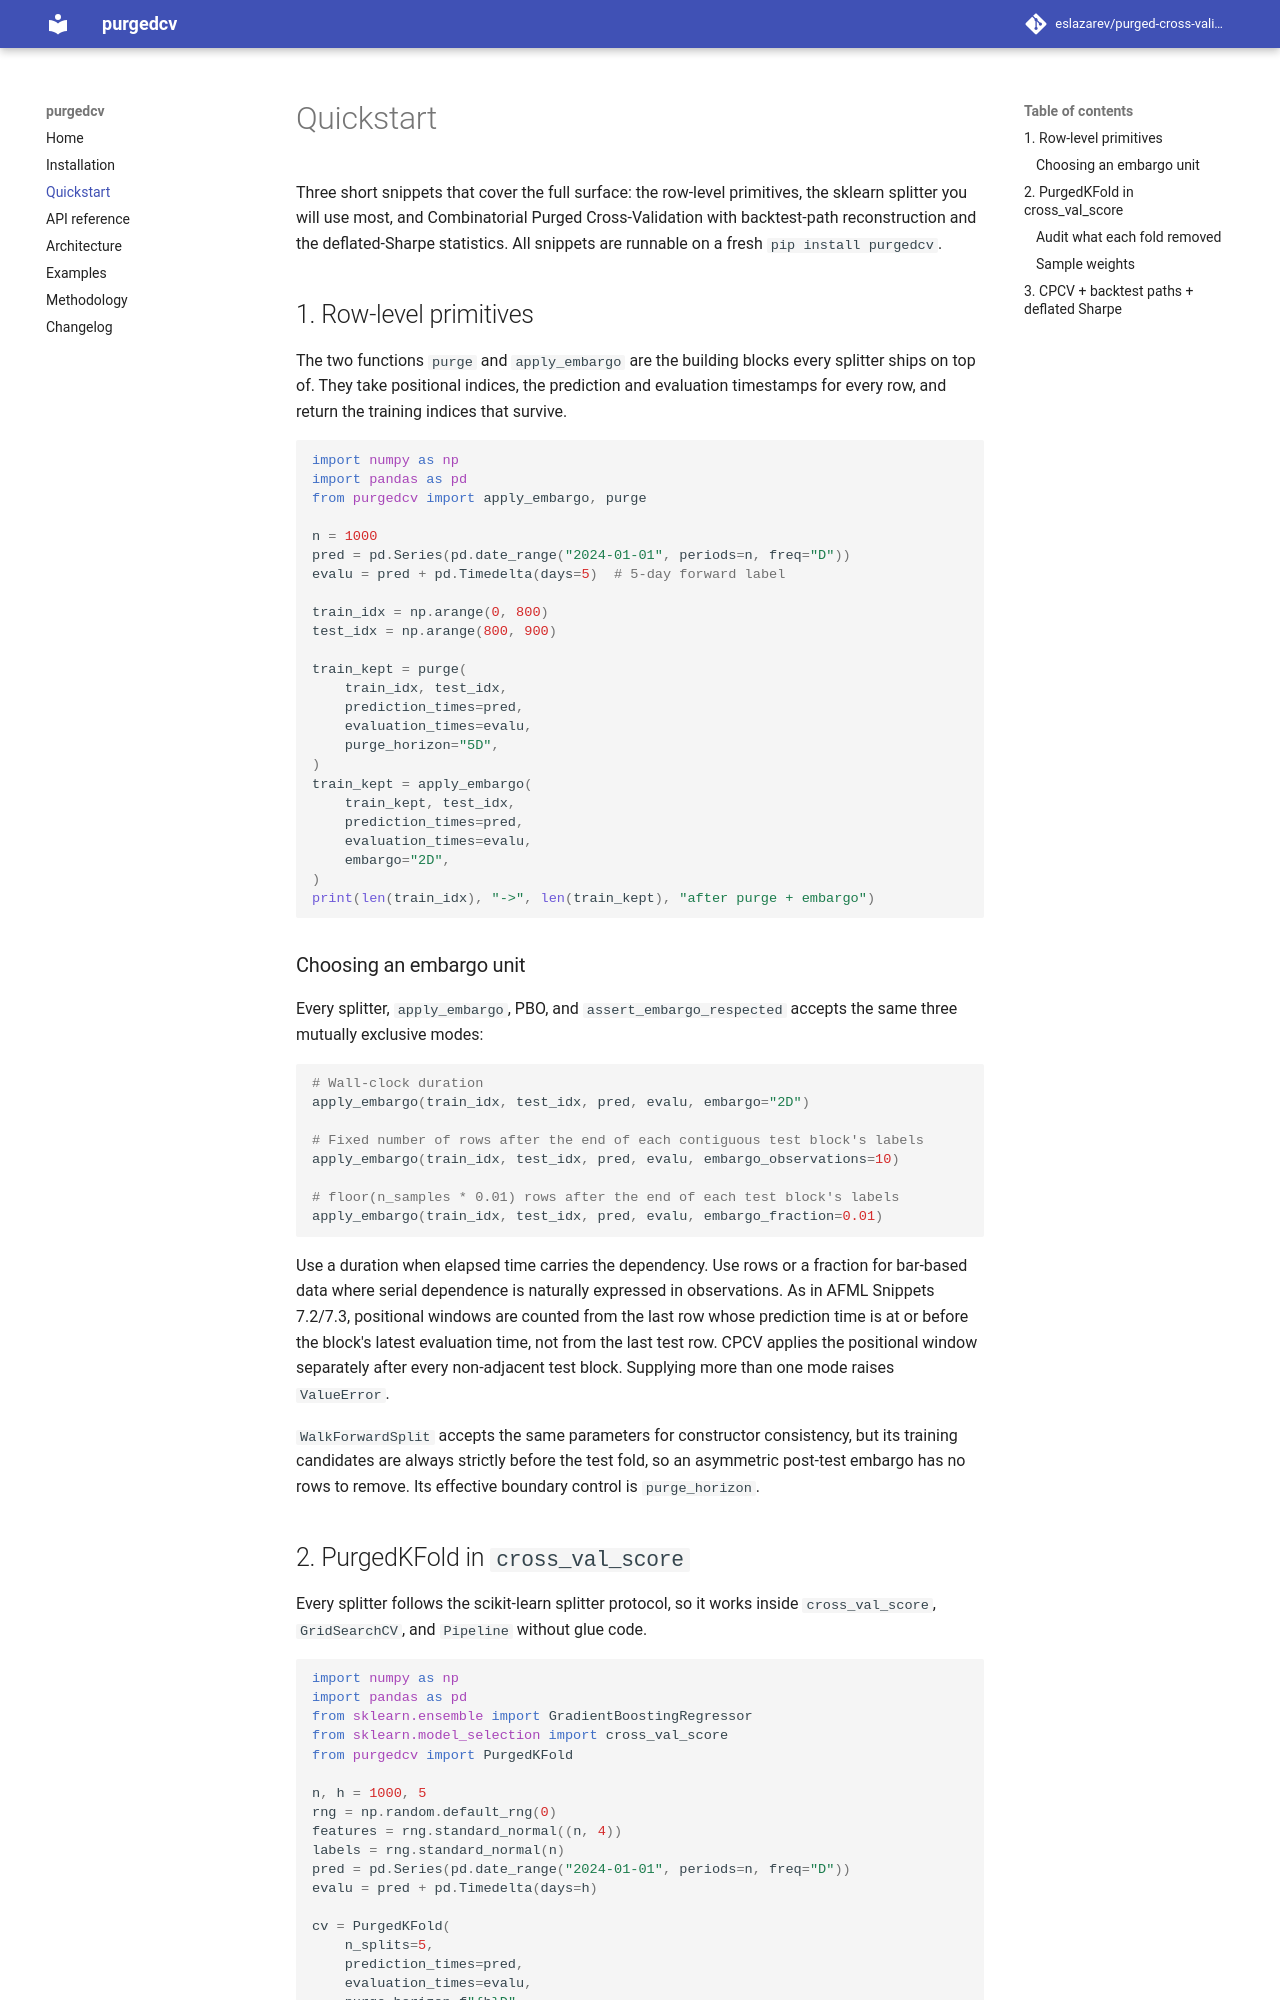

repository: danielfzhang-clearmind/purged-cross-validation · page: quickstart/index.html · generator: mkdocs

# Quickstart

Three short snippets that cover the full surface: the row-level
primitives, the sklearn splitter you will use most, and Combinatorial
Purged Cross-Validation with backtest-path reconstruction and the
deflated-Sharpe statistics. All snippets are runnable on a fresh
`pip install purgedcv`.

## 1. Row-level primitives

The two functions `purge` and `apply_embargo` are the building blocks
every splitter ships on top of. They take positional indices, the
prediction and evaluation timestamps for every row, and return the
training indices that survive.

```python
import numpy as np
import pandas as pd
from purgedcv import apply_embargo, purge

n = 1000
pred = pd.Series(pd.date_range("2024-01-01", periods=n, freq="D"))
evalu = pred + pd.Timedelta(days=5)  # 5-day forward label

train_idx = np.arange(0, 800)
test_idx = np.arange(800, 900)

train_kept = purge(
    train_idx, test_idx,
    prediction_times=pred,
    evaluation_times=evalu,
    purge_horizon="5D",
)
train_kept = apply_embargo(
    train_kept, test_idx,
    prediction_times=pred,
    evaluation_times=evalu,
    embargo="2D",
)
print(len(train_idx), "->", len(train_kept), "after purge + embargo")
```

### Choosing an embargo unit

Every splitter, `apply_embargo`, PBO, and `assert_embargo_respected` accepts
the same three mutually exclusive modes:

```python
# Wall-clock duration
apply_embargo(train_idx, test_idx, pred, evalu, embargo="2D")

# Fixed number of rows after the end of each contiguous test block's labels
apply_embargo(train_idx, test_idx, pred, evalu, embargo_observations=10)

# floor(n_samples * 0.01) rows after the end of each test block's labels
apply_embargo(train_idx, test_idx, pred, evalu, embargo_fraction=0.01)
```

Use a duration when elapsed time carries the dependency. Use rows or a
fraction for bar-based data where serial dependence is naturally expressed in
observations. As in AFML Snippets 7.2/7.3, positional windows are counted
from the last row whose prediction time is at or before the block's latest
evaluation time, not from the last test row. CPCV applies the positional
window separately after every non-adjacent test block. Supplying more than one mode raises `ValueError`.

`WalkForwardSplit` accepts the same parameters for constructor consistency,
but its training candidates are always strictly before the test fold, so an
asymmetric post-test embargo has no rows to remove. Its effective boundary
control is `purge_horizon`.

## 2. PurgedKFold in `cross_val_score`

Every splitter follows the scikit-learn splitter protocol, so it works
inside `cross_val_score`, `GridSearchCV`, and `Pipeline` without glue
code.

```python
import numpy as np
import pandas as pd
from sklearn.ensemble import GradientBoostingRegressor
from sklearn.model_selection import cross_val_score
from purgedcv import PurgedKFold

n, h = 1000, 5
rng = np.random.default_rng(0)
features = rng.standard_normal((n, 4))
labels = rng.standard_normal(n)
pred = pd.Series(pd.date_range("2024-01-01", periods=n, freq="D"))
evalu = pred + pd.Timedelta(days=h)

cv = PurgedKFold(
    n_splits=5,
    prediction_times=pred,
    evaluation_times=evalu,
    purge_horizon=f"{h}D",
    embargo=f"{h}D",
)
scores = cross_val_score(GradientBoostingRegressor(), features, labels, cv=cv)
print("honest R^2 per fold:", scores)
```

`PurgedGroupKFold` (entity-level holdout) and `WalkForwardSplit`
(chronological train-on-the-past, expanding or rolling) follow the same
constructor pattern.
